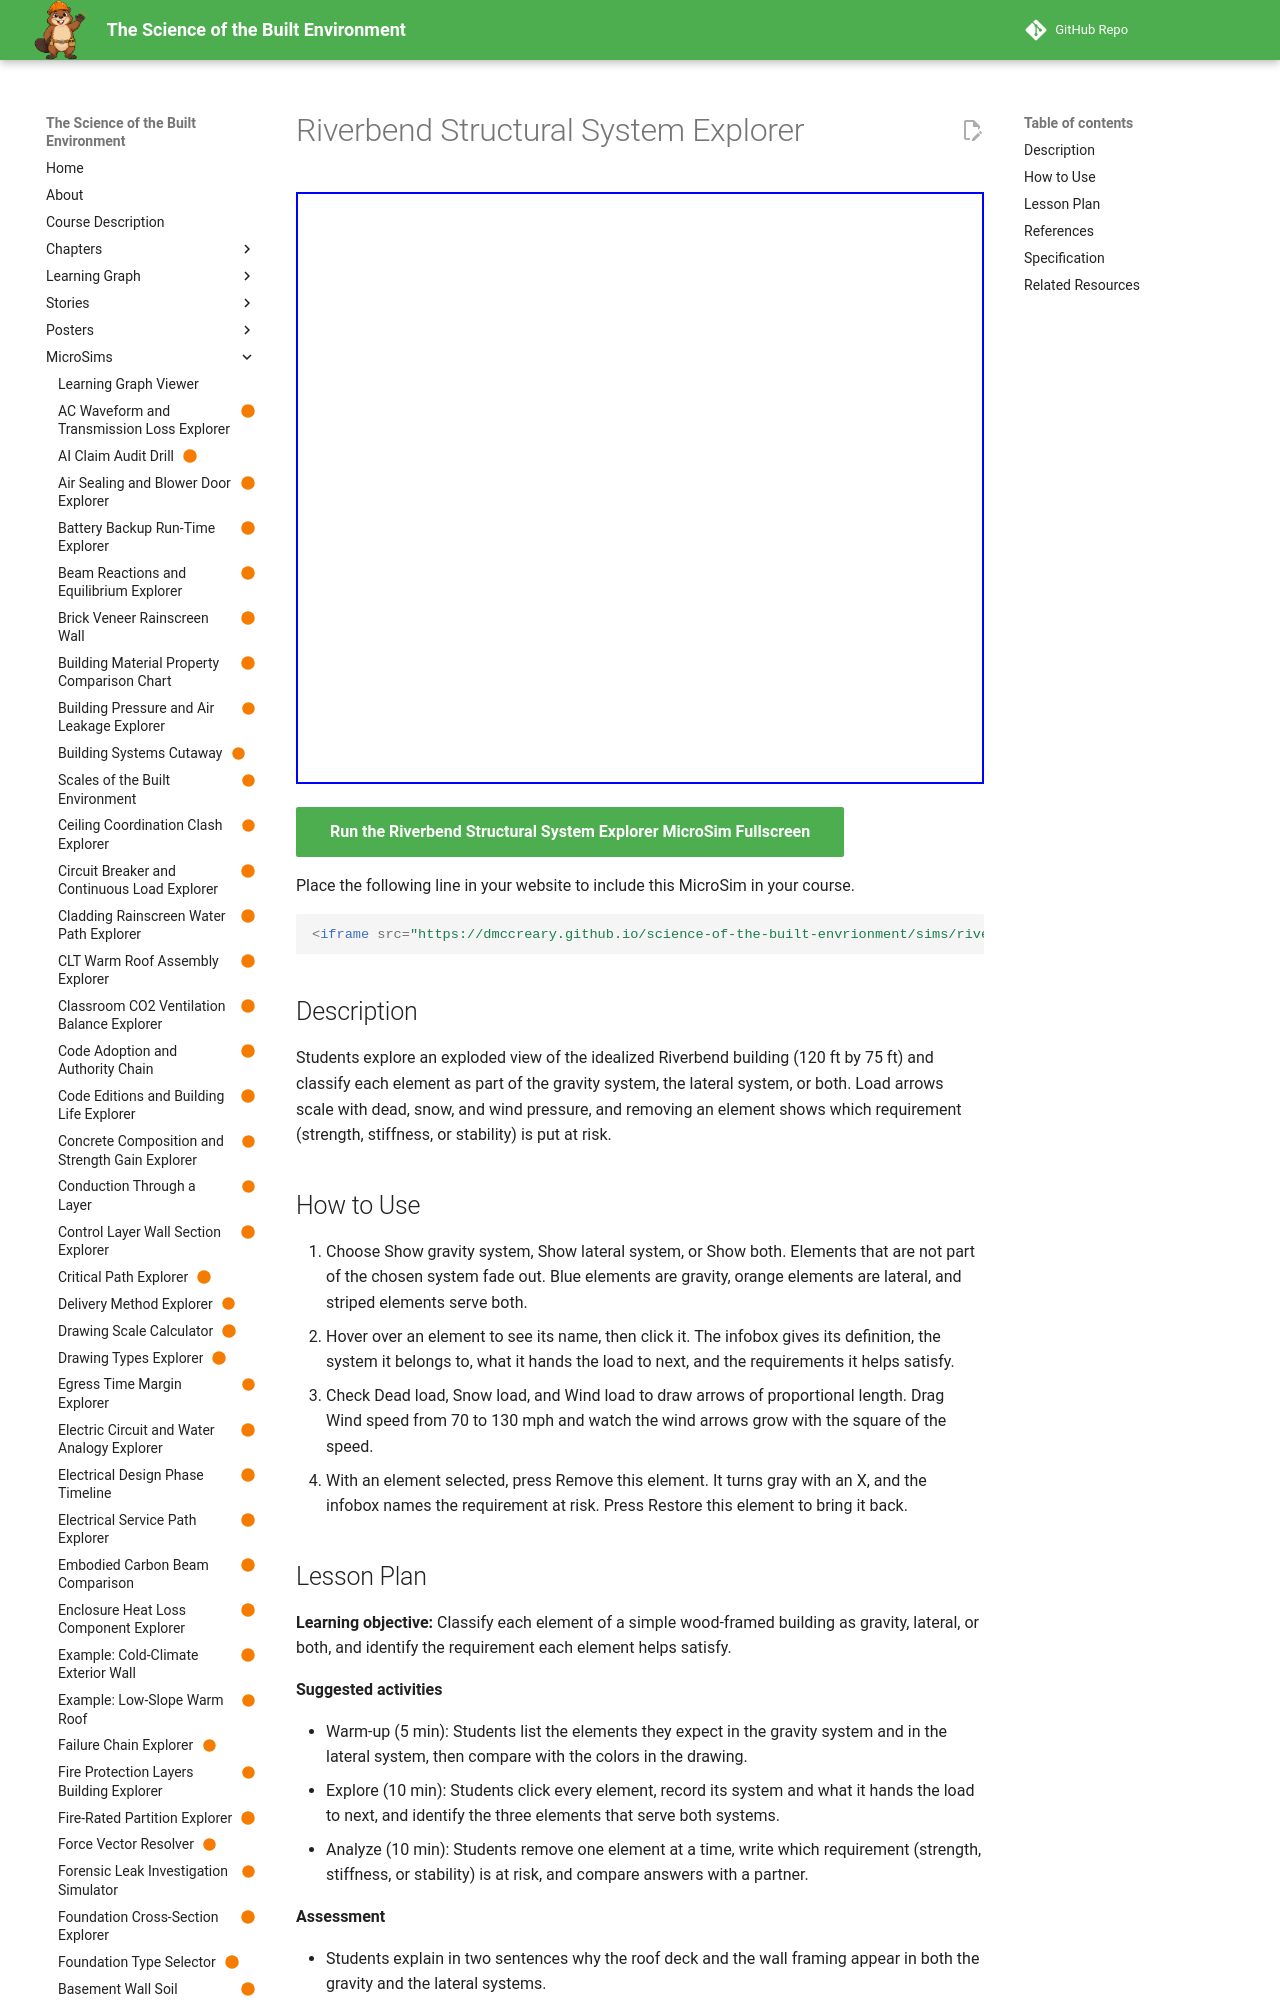

repository: dmccreary/science-of-the-built-envrionment · page: sims/riverbend-structural-system-explorer/index.html · generator: mkdocs

---
title: "Riverbend Structural System Explorer"
description: "Students explore an exploded view of the idealized Riverbend building (120 ft by 75 ft) and classify each element as part of the gravity system, the lateral system, or both. Load arrows scale with dead, snow, and wind pressure, and removing an element shows which requirement (strength, stiffness, or stability) is put at risk."
image: /sims/riverbend-structural-system-explorer/riverbend-structural-system-explorer.png
og:image: /sims/riverbend-structural-system-explorer/riverbend-structural-system-explorer.png
twitter:image: /sims/riverbend-structural-system-explorer/riverbend-structural-system-explorer.png
social:
   cards: false
status: built
library: p5.js
bloom_level: Remember, Understand
---

# Riverbend Structural System Explorer

<iframe src="main.html" width="100%" height="592" scrolling="no"></iframe>

[Run the Riverbend Structural System Explorer MicroSim Fullscreen](main.html){ .md-button .md-button--primary }

Place the following line in your website to include this MicroSim in your course.

```html
<iframe src="https://dmccreary.github.io/science-of-the-built-envrionment/sims/riverbend-structural-system-explorer/main.html" width="100%" height="592" scrolling="no"></iframe>
```

## Description

Students explore an exploded view of the idealized Riverbend building (120 ft by 75 ft) and classify each element as part of the gravity system, the lateral system, or both. Load arrows scale with dead, snow, and wind pressure, and removing an element shows which requirement (strength, stiffness, or stability) is put at risk.

## How to Use

1. Choose Show gravity system, Show lateral system, or Show both. Elements that are not part of the chosen system fade out. Blue elements are gravity, orange elements are lateral, and striped elements serve both.
2. Hover over an element to see its name, then click it. The infobox gives its definition, the system it belongs to, what it hands the load to next, and the requirements it helps satisfy.
3. Check Dead load, Snow load, and Wind load to draw arrows of proportional length. Drag Wind speed from 70 to 130 mph and watch the wind arrows grow with the square of the speed.
4. With an element selected, press Remove this element. It turns gray with an X, and the infobox names the requirement at risk. Press Restore this element to bring it back.
